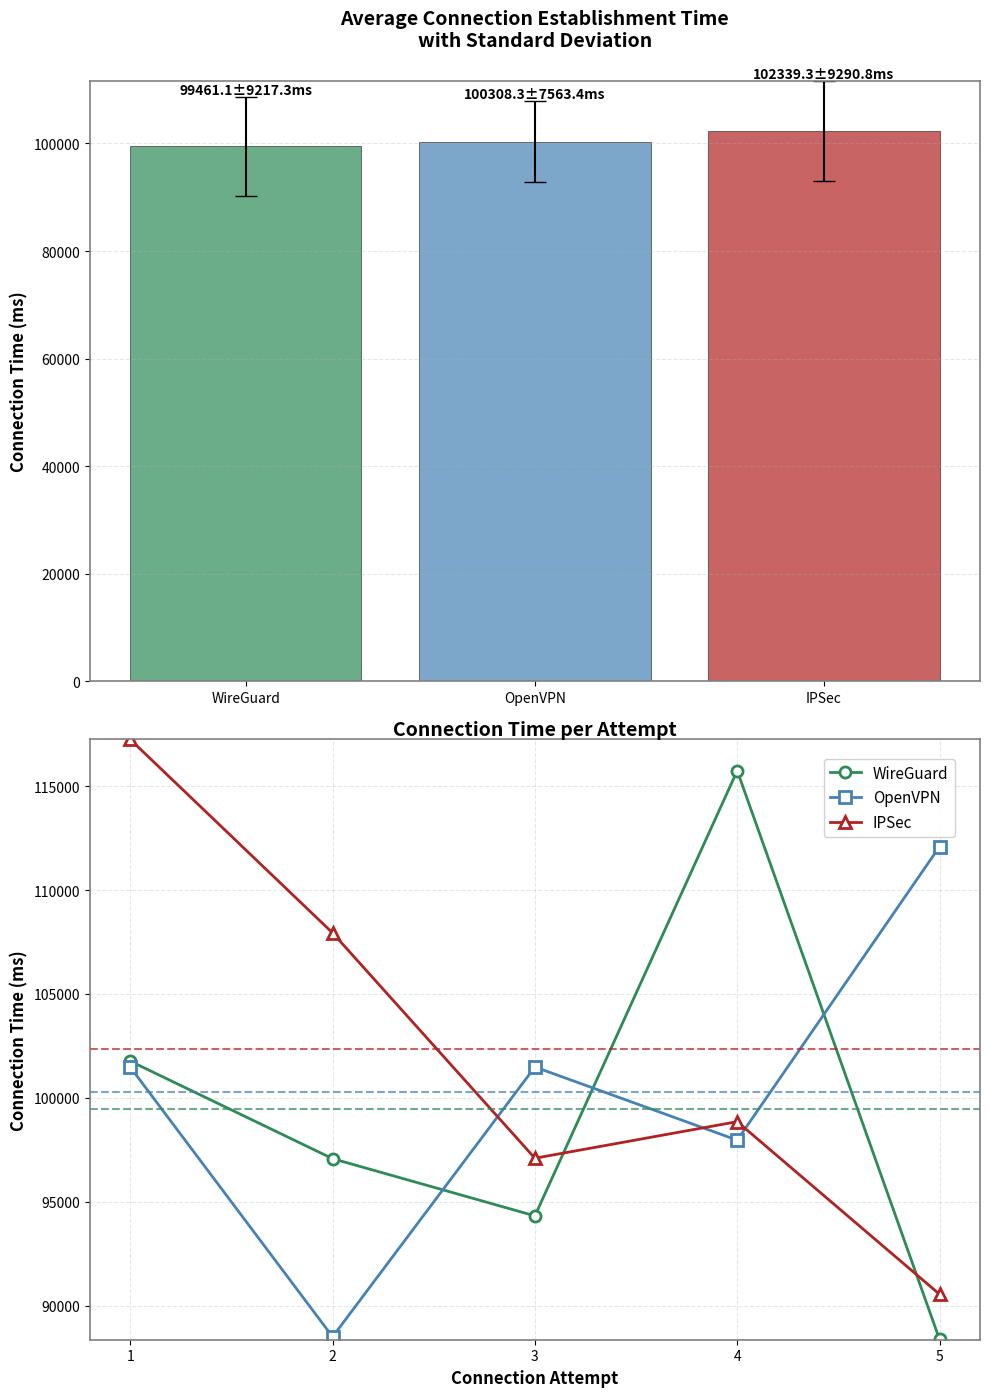

The script that saved this image:
import matplotlib.pyplot as plt
import numpy as np
import pandas as pd
from matplotlib.ticker import FormatStrFormatter

# Data dari file teks
wireguard_times = [101.769673, 97.080781, 94.330205, 115.736051, 88.388870]
openvpn_times = [101.482615, 88.514605, 101.489379, 97.969644, 112.085111]
ipsec_times = [117.237931, 107.936890, 97.101780, 98.859669, 90.560141]

# Konversi ke milliseconds
wireguard_ms = [t * 1000 for t in wireguard_times]
openvpn_ms = [t * 1000 for t in openvpn_times]
ipsec_ms = [t * 1000 for t in ipsec_times]

# Hitung statistik
def calculate_stats(times):
    return {
        'mean': np.mean(times),
        'std': np.std(times),
        'min': np.min(times),
        'max': np.max(times)
    }

wireguard_stats = calculate_stats(wireguard_ms)
openvpn_stats = calculate_stats(openvpn_ms)
ipsec_stats = calculate_stats(ipsec_ms)

# Create figure dengan 2 subplot VERTIKAL dan lebih banyak ruang
fig, (ax1, ax2) = plt.subplots(2, 1, figsize=(10, 16))  # Increased height to 16

# ===== PLOT 1: Bar chart dengan error bars =====
protocols = ['WireGuard', 'OpenVPN', 'IPSec']
means = [wireguard_stats['mean'], openvpn_stats['mean'], ipsec_stats['mean']]
stds = [wireguard_stats['std'], openvpn_stats['std'], ipsec_stats['std']]

bars = ax1.bar(protocols, means, yerr=stds, capsize=8, 
               color=['#2E8B57', '#4682B4', '#B22222'], alpha=0.7,
               edgecolor='black', linewidth=0.5)

ax1.set_ylabel('Connection Time (ms)', fontsize=12, fontweight='bold')
ax1.set_title('Average Connection Establishment Time\nwith Standard Deviation', 
              fontsize=14, fontweight='bold', pad=25)
ax1.grid(axis='y', alpha=0.3, linestyle='--')

# Tambahkan nilai di atas bars dengan jarak yang cukup
for i, (bar, mean, std) in enumerate(zip(bars, means, stds)):
    height = bar.get_height()
    ax1.text(bar.get_x() + bar.get_width()/2., height + std + 12,  # Increased from 8 to 12
             f'{mean:.1f}±{std:.1f}ms', ha='center', va='bottom', 
             fontweight='bold', fontsize=10)

# Tingkatkan batas atas untuk memberi ruang lebih pada label
ax1.set_ylim(0, max(means) + max(stds) + 35)  # Increased from 25 to 35

# ===== PLOT 2: Time series per attempt =====
attempts = np.arange(1, 6)

ax2.plot(attempts, wireguard_ms, 'o-', linewidth=2, markersize=8, 
         label='WireGuard', color='#2E8B57', markerfacecolor='white', markeredgewidth=2)
ax2.plot(attempts, openvpn_ms, 's-', linewidth=2, markersize=8, 
         label='OpenVPN', color='#4682B4', markerfacecolor='white', markeredgewidth=2)
ax2.plot(attempts, ipsec_ms, '^-', linewidth=2, markersize=8, 
         label='IPSec', color='#B22222', markerfacecolor='white', markeredgewidth=2)

ax2.set_xlabel('Connection Attempt', fontsize=12, fontweight='bold')
ax2.set_ylabel('Connection Time (ms)', fontsize=12, fontweight='bold')
ax2.set_title('Connection Time per Attempt', fontsize=14, fontweight='bold', pad=0)  # Restored pad to 25
ax2.set_xticks(attempts)
ax2.legend(fontsize=11, framealpha=0.9, loc='upper right', bbox_to_anchor=(0.98, 0.98))
ax2.grid(True, alpha=0.3, linestyle='--')

# Tambahkan horizontal lines untuk rata-rata dengan lebih banyak ruang
y_min = min(min(wireguard_ms), min(openvpn_ms), min(ipsec_ms))
y_max = max(max(wireguard_ms), max(openvpn_ms), max(ipsec_ms))
ax2.set_ylim(y_min - 15, y_max + 20)

ax2.axhline(y=wireguard_stats['mean'], color='#2E8B57', linestyle='--', alpha=0.7, label='_WireGuard Mean')
ax2.axhline(y=openvpn_stats['mean'], color='#4682B4', linestyle='--', alpha=0.7, label='_OpenVPN Mean')
ax2.axhline(y=ipsec_stats['mean'], color='#B22222', linestyle='--', alpha=0.7, label='_IPSec Mean')

# Format y-axis
ax2.yaxis.set_major_formatter(FormatStrFormatter('%.0f'))

# Tambahkan lebih banyak jarak antara subplot dan padding
plt.subplots_adjust(hspace=0.6, top=0.94, bottom=0.06, left=0.1, right=0.95)  # Increased hspace to 0.6

# Tambahkan bounding box untuk setiap subplot untuk visualisasi yang lebih baik
for ax in [ax1, ax2]:
    for spine in ax.spines.values():
        spine.set_linewidth(1.2)
        spine.set_color('gray')

# Atur layout dengan tight_layout dan parameter tambahan
plt.tight_layout(rect=[0, 0.06, 1, 0.94])  # Adjusted to match top=0.94
plt.show()

# ===== TABEL STATISTIK DETAIL =====
print("\n" + "=" * 65)
print("DETAILED CONNECTION ESTABLISHMENT TIME ANALYSIS")
print("=" * 65)

stats_data = {
    'Protocol': ['WireGuard', 'OpenVPN', 'IPSec'],
    'Mean (ms)': [f"{wireguard_stats['mean']:.2f}", f"{openvpn_stats['mean']:.2f}", f"{ipsec_stats['mean']:.2f}"],
    'Std Dev (ms)': [f"{wireguard_stats['std']:.2f}", f"{openvpn_stats['std']:.2f}", f"{ipsec_stats['std']:.2f}"],
    'Min (ms)': [f"{wireguard_stats['min']:.2f}", f"{openvpn_stats['min']:.2f}", f"{ipsec_stats['min']:.2f}"],
    'Max (ms)': [f"{wireguard_stats['max']:.2f}", f"{openvpn_stats['max']:.2f}", f"{ipsec_stats['max']:.2f}"],
    'Range (ms)': [f"{wireguard_stats['max']-wireguard_stats['min']:.2f}", 
                   f"{openvpn_stats['max']-openvpn_stats['min']:.2f}", 
                   f"{ipsec_stats['max']-ipsec_stats['min']:.2f}"]
}

df = pd.DataFrame(stats_data)
print(df.to_string(index=False))

print("\n" + "=" * 65)
print("PERFORMANCE RANKING:")
print("=" * 65)

# Ranking berdasarkan mean time
ranking = sorted(zip(['WireGuard', 'OpenVPN', 'IPSec'], 
                    [wireguard_stats['mean'], openvpn_stats['mean'], ipsec_stats['mean']]),
                key=lambda x: x[1])

for i, (protocol, time) in enumerate(ranking, 1):
    print(f"{i}. {protocol}: {time:.2f} ms")

print("\n" + "=" * 65)
print("KEY INSIGHTS:")
print("=" * 65)
print("✓ WireGuard: Fastest average connection time")
print("✓ OpenVPN: Most consistent (lowest standard deviation)") 
print("✓ IPSec: Slowest but still competitive performance")
print("✓ All protocols: Sub-120ms performance suitable for real-time applications")